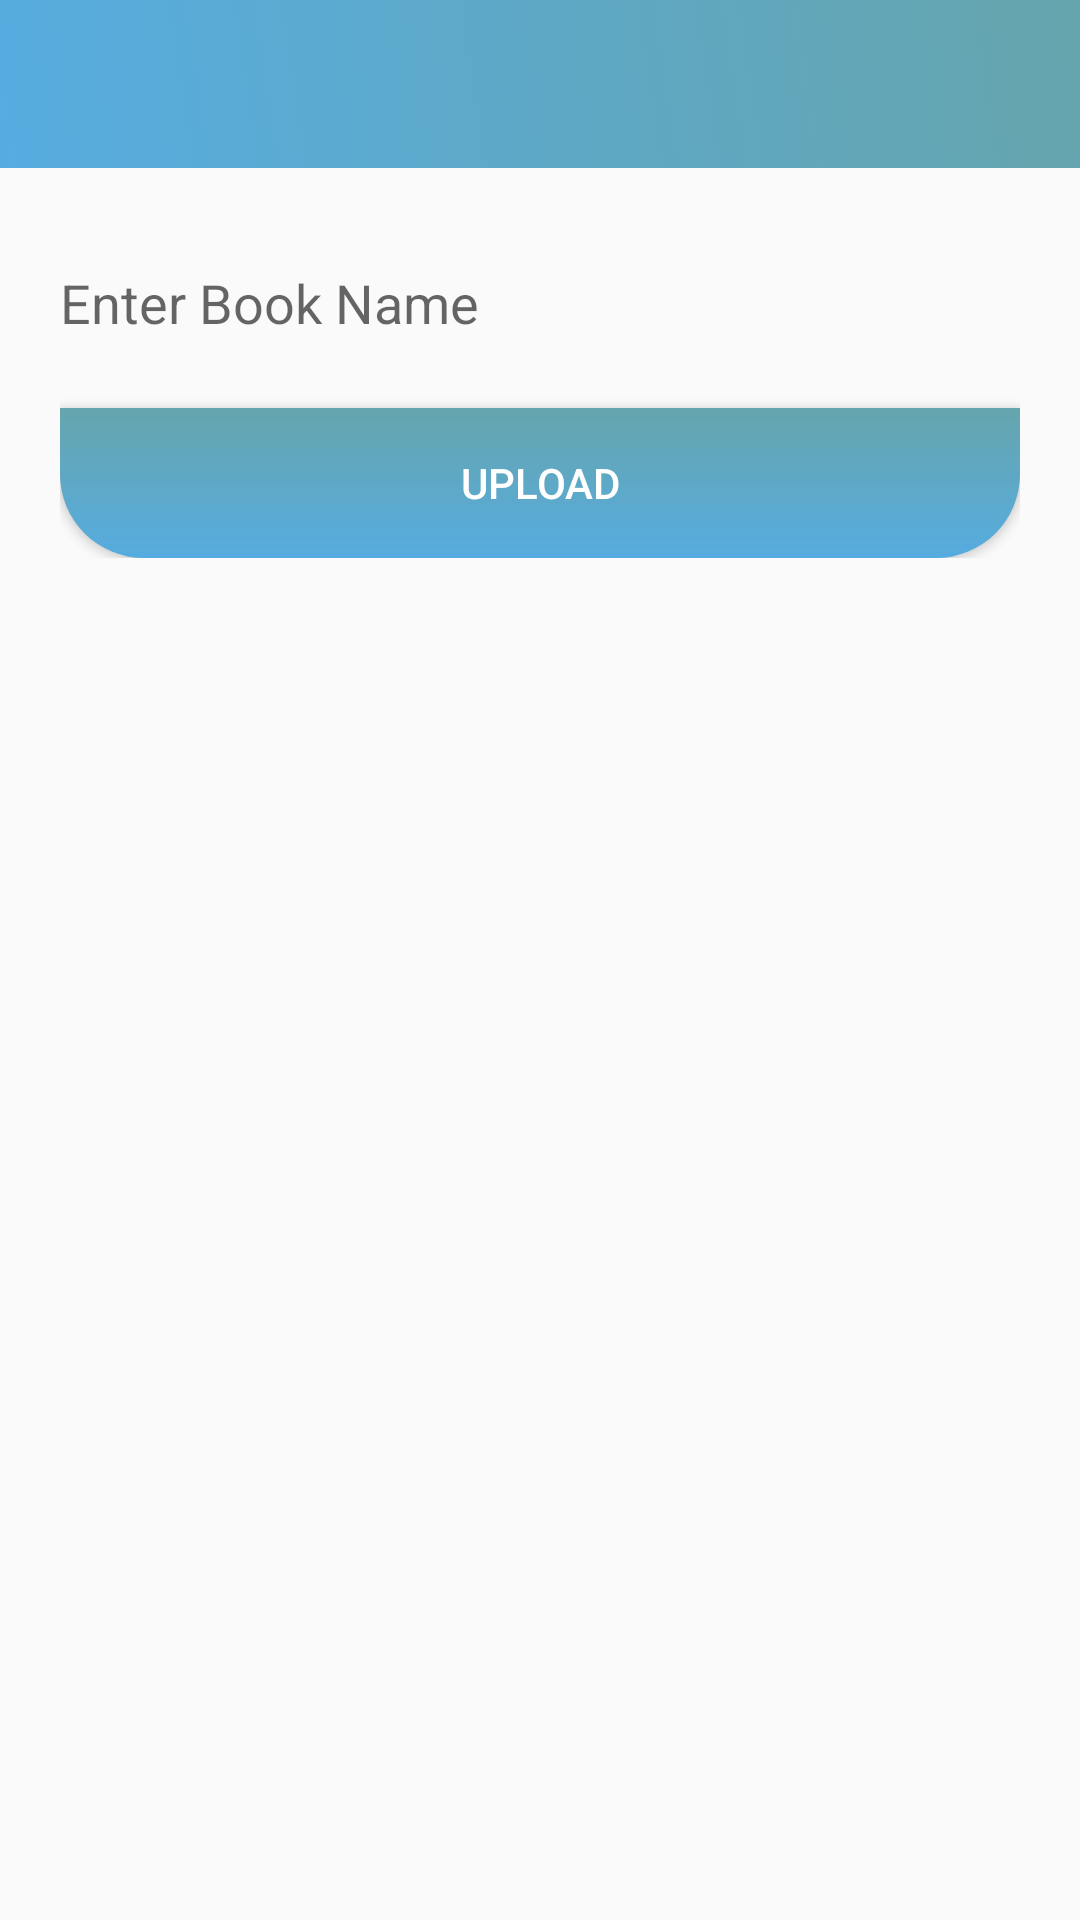

Layout XML and referenced resources for this Android screen:
<!-- AndroidManifest.xml: application theme AppTheme -->
<!-- res/layout/activity_add_new_pdf.xml -->
<?xml version="1.0" encoding="utf-8"?>
<ScrollView xmlns:android="http://schemas.android.com/apk/res/android"
    xmlns:app="http://schemas.android.com/apk/res-auto"
    xmlns:tools="http://schemas.android.com/tools"
    android:layout_width="match_parent"
    android:layout_height="match_parent"
    tools:context=".Add_newPdf">
    <LinearLayout
        android:layout_width="match_parent"
        android:layout_height="wrap_content"
        android:orientation="vertical"
        >
        <com.google.android.material.appbar.AppBarLayout
            android:layout_width="match_parent"
            android:layout_height="wrap_content"
            >
            <androidx.appcompat.widget.Toolbar
                android:id="@+id/toolbar"
                android:layout_width="match_parent"
                android:layout_height="?attr/actionBarSize"
                android:background="@drawable/gradient_background"
                app:popupTheme="@style/AppTheme.PopupOverlay" />

        </com.google.android.material.appbar.AppBarLayout>
        <LinearLayout
            xmlns:android="http://schemas.android.com/apk/res/android"
            xmlns:app="http://schemas.android.com/apk/res-auto"
            xmlns:tools="http://schemas.android.com/tools"
            android:layout_width="match_parent"
            android:layout_height="match_parent"
            android:gravity="center"
            android:orientation="vertical"
            android:padding="20dp"
            tools:context=".Add_newPdf">
            <EditText
                android:layout_width="match_parent"
                android:layout_height="50dp"
                android:id="@+id/text_name"
                android:hint="Enter Book Name"
                android:background="@drawable/text_input_bg"
                ></EditText>
            <Button
                android:layout_marginTop="10dp"
                android:background="@drawable/main_bg"
                android:id="@+id/upload"
                android:textColor="#fff"
                android:layout_width="match_parent"
                android:layout_height="50dp"
                android:text="Upload"
                ></Button>

        </LinearLayout>

    </LinearLayout>

</ScrollView>
<!-- resources referenced by this layout -->
<resources>
  <!-- drawable gradient_background (drawable) -->
  <?xml version="1.0" encoding="UTF-8"?>
  <selector xmlns:android="http://schemas.android.com/apk/res/android">
      <item>
          <shape>
              <gradient
                  android:startColor="#56ace0"
                  android:endColor="@color/com6"
                  android:angle="45"/>
          </shape>
      </item>
  </selector>
  <!-- drawable main_bg (drawable) -->
  <?xml version="1.0" encoding="utf-8"?>
  <shape xmlns:android="http://schemas.android.com/apk/res/android"
      android:shape="rectangle">
  
      <corners
          android:bottomRightRadius="28dp"
          android:bottomLeftRadius="28dp"/>
  
      <gradient
          android:startColor="#56ace0"
          android:endColor="@color/com6"
  
          android:angle="45"/>
  
  </shape>
  <style name="AppTheme.PopupOverlay" parent="ThemeOverlay.AppCompat.Light" />
  <style name="AppTheme" parent="Theme.AppCompat.Light.NoActionBar">
          
          <item name="colorPrimary">@color/colorPrimary</item>
          <item name="colorPrimaryDark">@color/colorPrimaryDark</item>
          <item name="colorAccent">@color/colorAccent</item>
      </style>
  <color name="com6">#66A5AD</color>
      //colors ses
  <color name="colorPrimary">#3F51B5</color>
  <color name="colorPrimaryDark">#303F9F</color>
  <color name="colorAccent">#FF4081</color>
</resources>
